Run: headless pygame with SDL's dummy video driver; simulated clock (each Clock.tick advances the game by its frame time, no real sleeping); random seed 0; keys injected as events and as key.get_pressed() state; no mouse input.
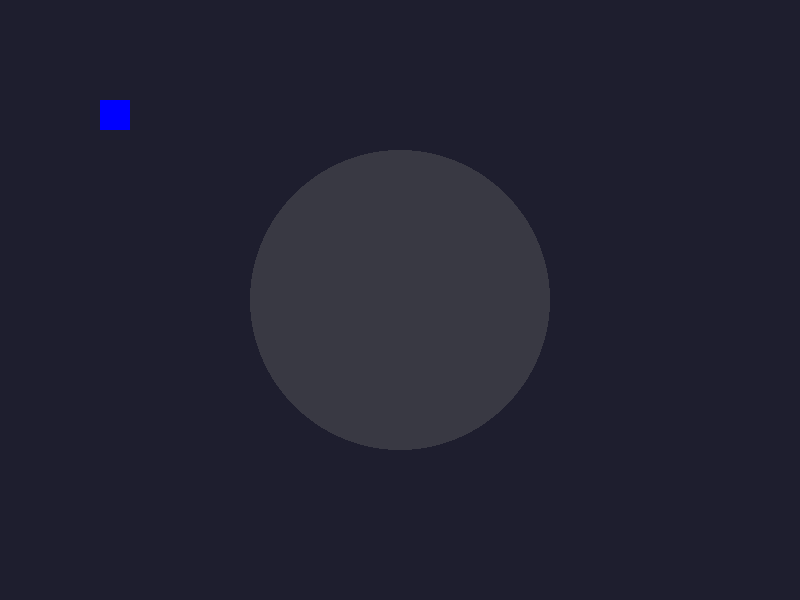
Frame 1 of 4 · flips 1–60 · no input
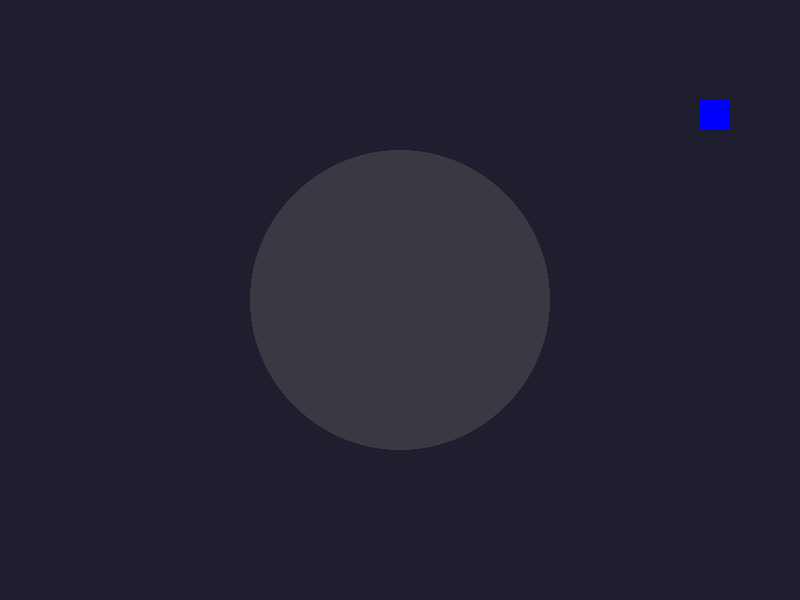
Frame 2 of 4 · flips 61–180 · tapped SPACE, RETURN · held RIGHT (→), D
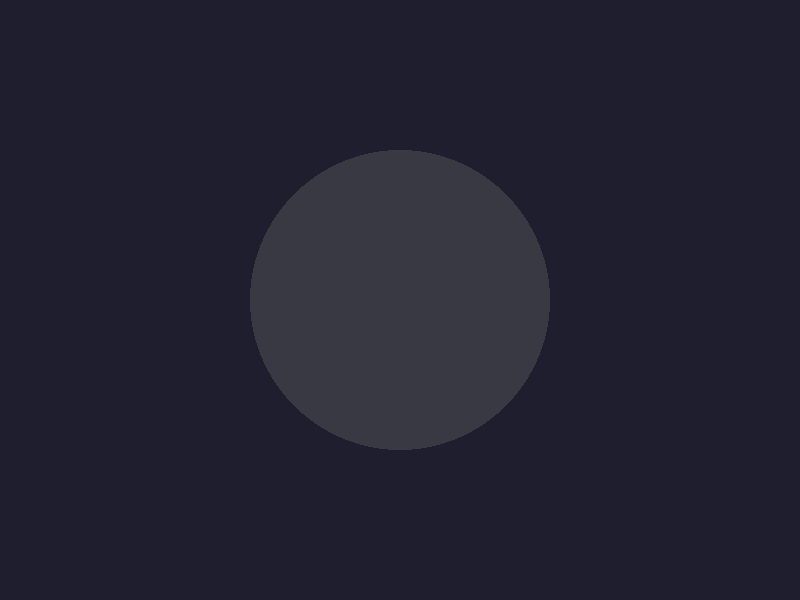
Frame 3 of 4 · flips 181–300 · held DOWN (↓), S
Frame 4 of 4 · flips 301–420 · held LEFT (←), A, UP (↑), W · screen same as frame 1, image omitted

The pygame program that drew these frames:

import pygame

# --- CONFIGURAÇÃO INICIAL ---
pygame.init()
LARGURA, ALTURA = 800, 600
tela = pygame.display.set_mode((LARGURA, ALTURA))
clock = pygame.time.Clock()

# 1. Criando a Surface para a Zona Transparente (FORA DO LOOP)
raio = 150
# Criamos uma superfície do tamanho do círculo (diâmetro x diâmetro)
# O SRCALPHA permite que a cor tenha o quarto valor (Alpha/Transparência)
surface_transparente = pygame.Surface((raio * 2, raio * 2), pygame.SRCALPHA)

# 2. Desenhando o círculo na Surface auxiliar
# Cor: (R, G, B, Alpha) -> 100 é o nível de transparência (0 a 255)
cor_zona = (100, 100, 100, 100) 
pygame.draw.circle(surface_transparente, cor_zona, (raio, raio), raio)

# Configuração do Player
player_rect = pygame.Rect(100, 100, 30, 30)
centro_zona = pygame.Vector2(LARGURA // 2, ALTURA // 2)

running = True
while running:
    for event in pygame.event.get():
        if event.type == pygame.QUIT: running = False

    # Movimento
    keys = pygame.key.get_pressed()
    if keys[pygame.K_LEFT]:  player_rect.x -= 5
    if keys[pygame.K_RIGHT]: player_rect.x += 5
    if keys[pygame.K_UP]:    player_rect.y -= 5
    if keys[pygame.K_DOWN]:  player_rect.y += 5

    # Lógica de Colisão Circular (Distância entre centros)
    pos_player = pygame.Vector2(player_rect.center)
    distancia = pos_player.distance_to(centro_zona)
    
    colidindo = distancia < raio

    # --- DESENHO ---
    tela.fill((30, 30, 46)) # Fundo escuro

    # 3. Desenhando a Zona na tela (DENTRO DO LOOP)
    # Posicionamos a Surface para que o centro do círculo coincida com centro_zona
    tela.blit(surface_transparente, (centro_zona.x - raio, centro_zona.y - raio))

    # Desenha o Player (muda de cor se colidir)
    cor_p = (255, 0, 0) if colidindo else (0, 0, 255)
    pygame.draw.rect(tela, cor_p, player_rect)

    pygame.display.update()
    clock.tick(60)

pygame.quit()
